Photos from the image-classification dataset "p3cls" in the GitHub repository dage13024-bit/playjigsaw-part3. Its 15 classes are: airplane, backpack, bicycle, car, cat, chair, cup, desktop, dog, elephant, nailong, penguin, suitcase, tafei, umbrella.

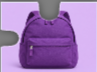
Label: backpack

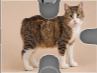
Label: cat

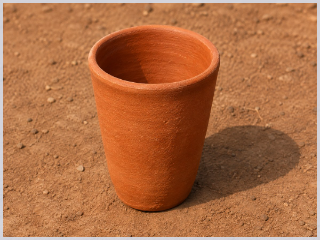
Label: cup

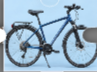
Label: umbrella

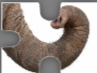
Label: elephant

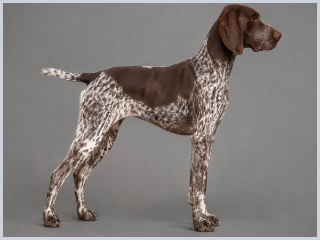
Label: dog
